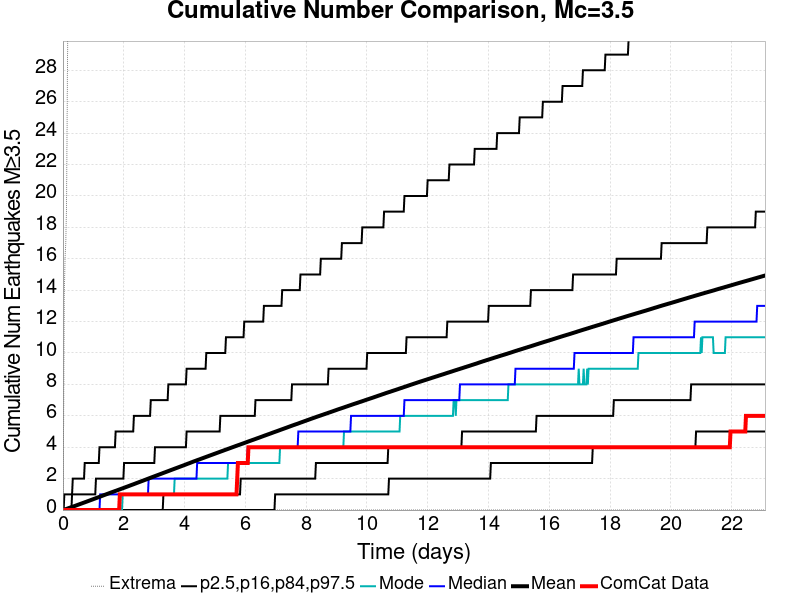

The file beside this chart, header and first rows:
Time (days), ComCat Data, Simulation Mean, Simulation Median, Simulation Mode, Simulation Minimum, Simulation Maximum, 2.5 %-ile, 16 %-ile, 84 %-ile, 97.5 %-ile
0.0, 0.0, 0.0, 0.0, 0.0, 0.0, 0.0, 0.0, 0.0, 0.0, 0.0
0.02312, 0.0, 0.01416, 0.0, 0.0, 0.0, 6.0, 0.0, 0.0, 0.0, 0.0
0.04624, 0.0, 0.02918, 0.0, 0.0, 0.0, 14.0, 0.0, 0.0, 0.0, 1.0
0.06936, 0.0, 0.04314, 0.0, 0.0, 0.0, 16.0, 0.0, 0.0, 0.0, 1.0
0.09248, 0.0, 0.05781, 0.0, 0.0, 0.0, 17.0, 0.0, 0.0, 0.0, 1.0
0.1156, 0.0, 0.07271, 0.0, 0.0, 0.0, 19.0, 0.0, 0.0, 0.0, 1.0
0.1387, 0.0, 0.08805, 0.0, 0.0, 0.0, 25.0, 0.0, 0.0, 0.0, 1.0
0.1618, 0.0, 0.1046, 0.0, 0.0, 0.0, 32.0, 0.0, 0.0, 0.0, 1.0
0.185, 0.0, 0.1206, 0.0, 0.0, 0.0, 37.0, 0.0, 0.0, 0.0, 1.0
0.2081, 0.0, 0.1365, 0.0, 0.0, 0.0, 38.0, 0.0, 0.0, 0.0, 1.0
0.2312, 0.0, 0.1521, 0.0, 0.0, 0.0, 41.0, 0.0, 0.0, 0.0, 1.0
0.2543, 0.0, 0.1682, 0.0, 0.0, 0.0, 44.0, 0.0, 0.0, 0.0, 1.0
0.2774, 0.0, 0.1836, 0.0, 0.0, 0.0, 45.0, 0.0, 0.0, 0.0, 1.0
0.3006, 0.0, 0.1994, 0.0, 0.0, 0.0, 47.0, 0.0, 0.0, 1.0, 1.0
0.3237, 0.0, 0.2153, 0.0, 0.0, 0.0, 60.0, 0.0, 0.0, 1.0, 2.0
0.3468, 0.0, 0.2315, 0.0, 0.0, 0.0, 74.0, 0.0, 0.0, 1.0, 2.0
0.3699, 0.0, 0.247, 0.0, 0.0, 0.0, 86.0, 0.0, 0.0, 1.0, 2.0
0.393, 0.0, 0.2627, 0.0, 0.0, 0.0, 92.0, 0.0, 0.0, 1.0, 2.0
0.4162, 0.0, 0.2788, 0.0, 0.0, 0.0, 99.0, 0.0, 0.0, 1.0, 2.0
0.4393, 0.0, 0.2953, 0.0, 0.0, 0.0, 106.0, 0.0, 0.0, 1.0, 2.0
0.4624, 0.0, 0.3125, 0.0, 0.0, 0.0, 111.0, 0.0, 0.0, 1.0, 2.0
0.4855, 0.0, 0.3292, 0.0, 0.0, 0.0, 116.0, 0.0, 0.0, 1.0, 2.0
0.5086, 0.0, 0.3448, 0.0, 0.0, 0.0, 125.0, 0.0, 0.0, 1.0, 2.0
0.5318, 0.0, 0.361, 0.0, 0.0, 0.0, 128.0, 0.0, 0.0, 1.0, 2.0
0.5549, 0.0, 0.3775, 0.0, 0.0, 0.0, 133.0, 0.0, 0.0, 1.0, 2.0
0.578, 0.0, 0.394, 0.0, 0.0, 0.0, 137.0, 0.0, 0.0, 1.0, 2.0
0.6011, 0.0, 0.4099, 0.0, 0.0, 0.0, 139.0, 0.0, 0.0, 1.0, 2.0
0.6242, 0.0, 0.4264, 0.0, 0.0, 0.0, 143.0, 0.0, 0.0, 1.0, 2.0
0.6473, 0.0, 0.4429, 0.0, 0.0, 0.0, 146.0, 0.0, 0.0, 1.0, 2.0
0.6705, 0.0, 0.4593, 0.0, 0.0, 0.0, 148.0, 0.0, 0.0, 1.0, 2.0
0.6936, 0.0, 0.4753, 0.0, 0.0, 0.0, 148.0, 0.0, 0.0, 1.0, 2.0
0.7167, 0.0, 0.4921, 0.0, 0.0, 0.0, 155.0, 0.0, 0.0, 1.0, 3.0
0.7398, 0.0, 0.5086, 0.0, 0.0, 0.0, 159.0, 0.0, 0.0, 1.0, 3.0
0.7629, 0.0, 0.5244, 0.0, 0.0, 0.0, 166.0, 0.0, 0.0, 1.0, 3.0
0.7861, 0.0, 0.5405, 0.0, 0.0, 0.0, 171.0, 0.0, 0.0, 1.0, 3.0
0.8092, 0.0, 0.5578, 0.0, 0.0, 0.0, 179.0, 0.0, 0.0, 1.0, 3.0
0.8323, 0.0, 0.5749, 0.0, 0.0, 0.0, 184.0, 0.0, 0.0, 1.0, 3.0
0.8554, 0.0, 0.5911, 0.0, 0.0, 0.0, 186.0, 0.0, 0.0, 1.0, 3.0
0.8785, 0.0, 0.6077, 0.0, 0.0, 0.0, 189.0, 0.0, 0.0, 1.0, 3.0
0.9017, 0.0, 0.6247, 0.0, 0.0, 0.0, 191.0, 0.0, 0.0, 1.0, 3.0
0.9248, 0.0, 0.6414, 0.0, 0.0, 0.0, 191.0, 0.0, 0.0, 1.0, 3.0
0.9479, 0.0, 0.6576, 0.0, 0.0, 0.0, 191.0, 0.0, 0.0, 1.0, 3.0
0.971, 0.0, 0.6744, 0.0, 0.0, 0.0, 195.0, 0.0, 0.0, 1.0, 3.0
0.9941, 0.0, 0.6911, 0.0, 0.0, 0.0, 195.0, 0.0, 0.0, 1.0, 3.0
1.017, 0.0, 0.7082, 0.0, 0.0, 0.0, 199.0, 0.0, 0.0, 1.0, 3.0
1.04, 0.0, 0.7242, 0.0, 0.0, 0.0, 200.0, 0.0, 0.0, 1.0, 3.0
1.064, 0.0, 0.7407, 0.0, 0.0, 0.0, 200.0, 0.0, 0.0, 1.0, 3.0
1.087, 0.0, 0.7578, 0.0, 0.0, 0.0, 200.0, 0.0, 0.0, 2.0, 3.0
1.11, 0.0, 0.7748, 0.0, 0.0, 0.0, 202.0, 0.0, 0.0, 2.0, 3.0
1.133, 0.0, 0.7915, 0.0, 0.0, 0.0, 202.0, 0.0, 0.0, 2.0, 3.0
1.156, 0.0, 0.8073, 0.0, 0.0, 0.0, 203.0, 0.0, 0.0, 2.0, 3.0
1.179, 0.0, 0.8236, 0.0, 0.0, 0.0, 207.0, 0.0, 0.0, 2.0, 3.0
1.202, 0.0, 0.84, 0.0, 0.0, 0.0, 208.0, 0.0, 0.0, 2.0, 4.0
1.225, 0.0, 0.857, 1.0, 0.0, 0.0, 210.0, 0.0, 0.0, 2.0, 4.0
1.248, 0.0, 0.8747, 1.0, 0.0, 0.0, 211.0, 0.0, 0.0, 2.0, 4.0
1.272, 0.0, 0.8918, 1.0, 0.0, 0.0, 213.0, 0.0, 0.0, 2.0, 4.0
1.295, 0.0, 0.9095, 1.0, 0.0, 0.0, 215.0, 0.0, 0.0, 2.0, 4.0
1.318, 0.0, 0.926, 1.0, 0.0, 0.0, 215.0, 0.0, 0.0, 2.0, 4.0
1.341, 0.0, 0.9428, 1.0, 0.0, 0.0, 215.0, 0.0, 0.0, 2.0, 4.0
1.364, 0.0, 0.9594, 1.0, 0.0, 0.0, 215.0, 0.0, 0.0, 2.0, 4.0
... 940 more rows
